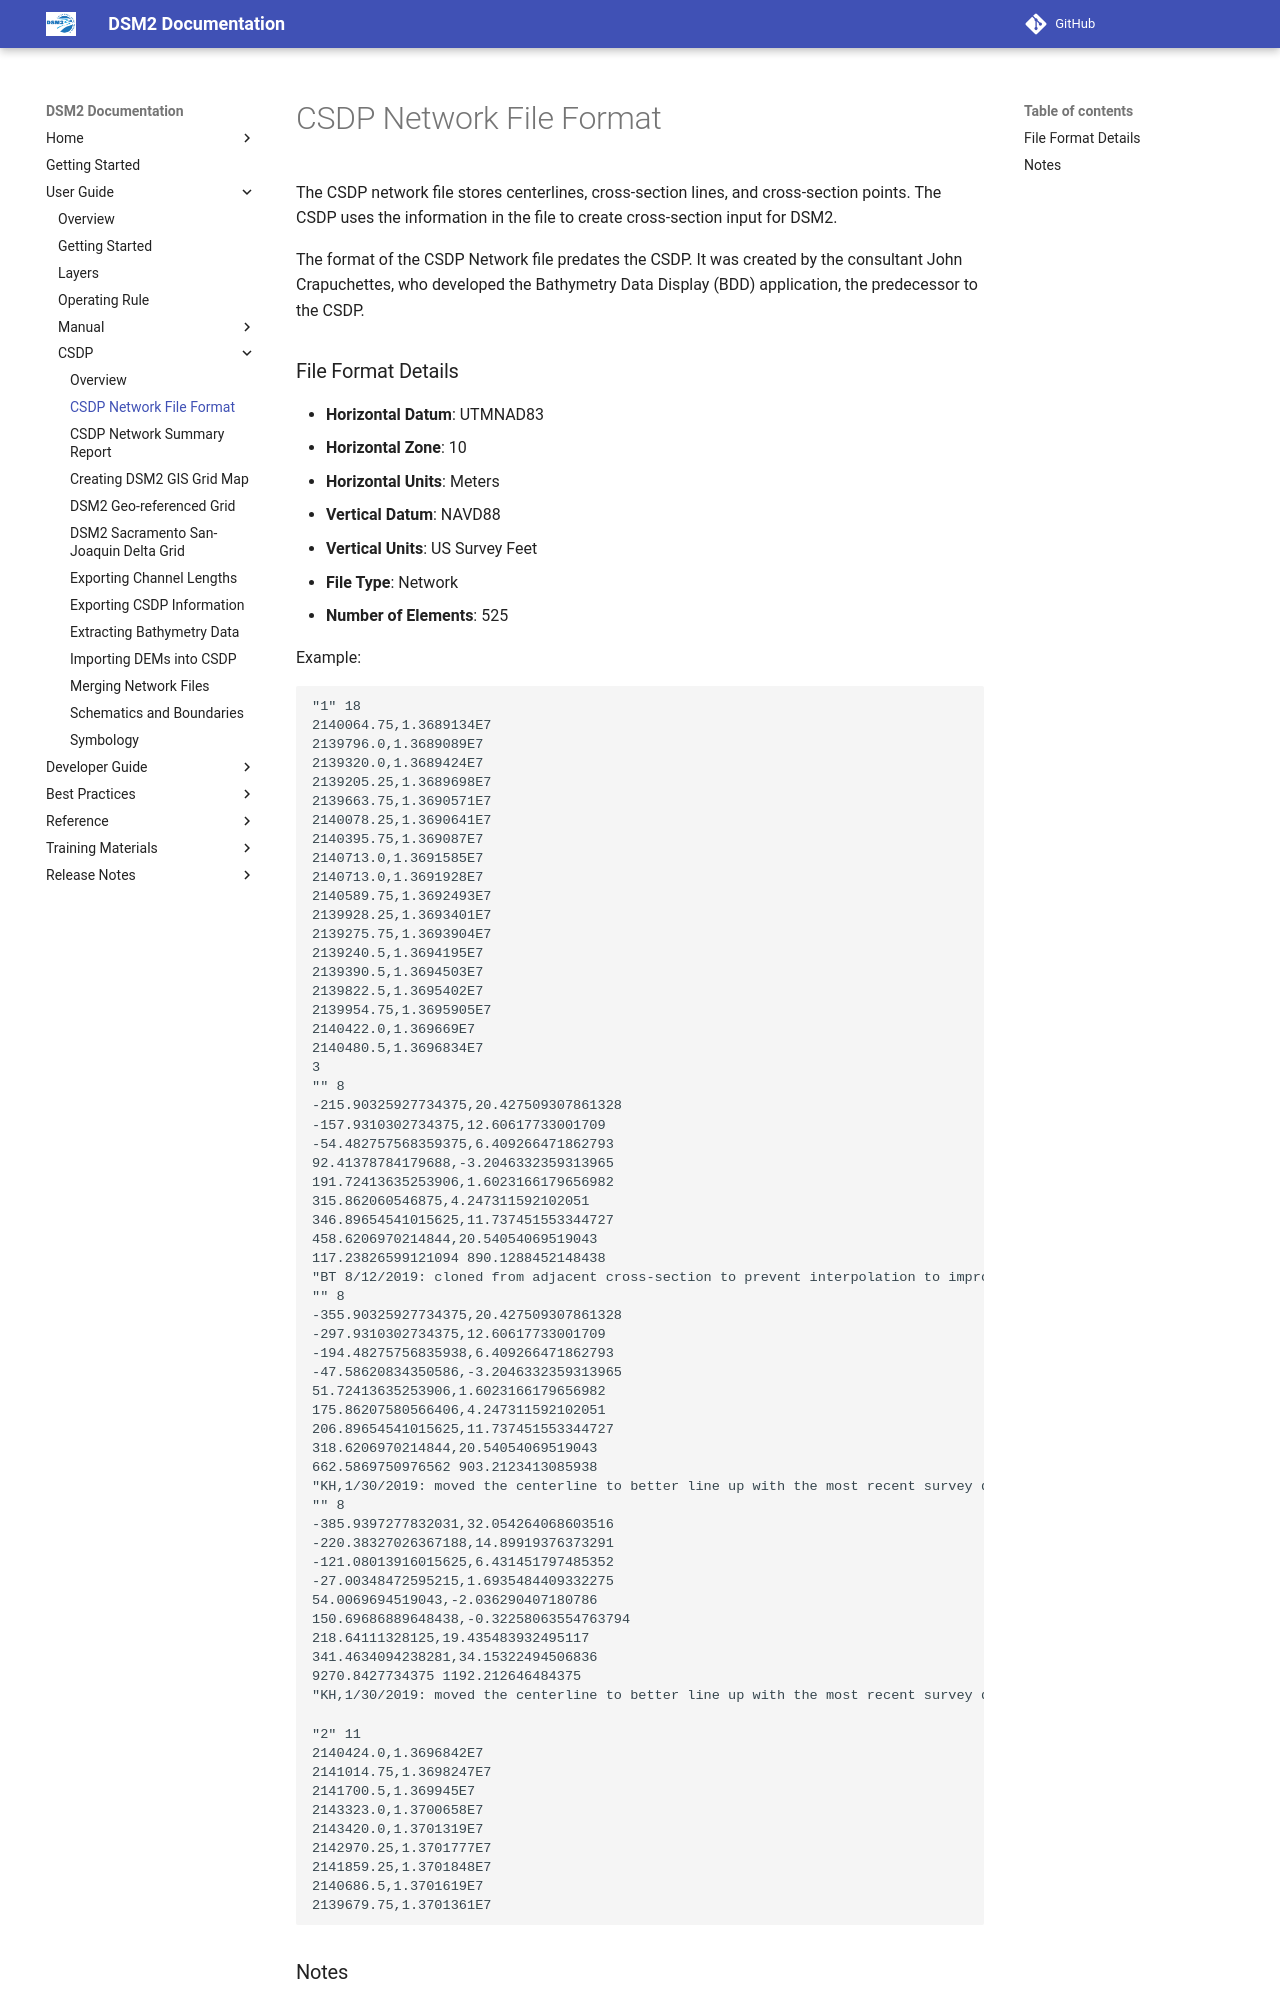

repository: CADWRDeltaModeling/dsm2 · page: csdp/CSDP_Network_File_Format/index.html · generator: mkdocs

# CSDP Network File Format

The CSDP network file stores centerlines, cross-section lines, and cross-section points. The CSDP uses the information in the file to create cross-section input for DSM2.

The format of the CSDP Network file predates the CSDP. It was created by the consultant John Crapuchettes, who developed the Bathymetry Data Display (BDD) application, the predecessor to the CSDP.
